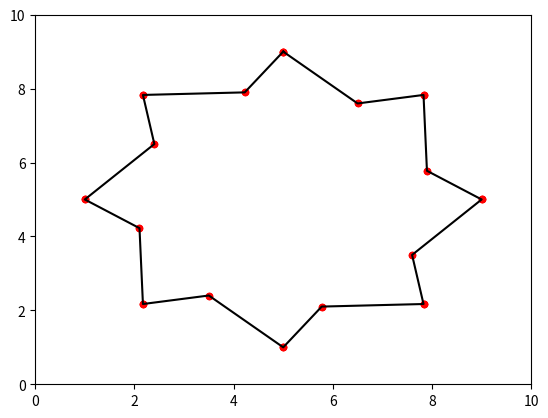

Generate this figure with matplotlib:
"""
Program to help explain how the rotors are built.
"""
import math
import matplotlib.pyplot as plt
import numpy  as np

L = 10
b = L * 0.4

def main():
    poly = polygon([L/2, L/2], L * 0.3, math.pi/3, 8)

    poly = np.array(poly)
    x, y = poly.T

    x = np.append(x, x[0]).tolist()
    y = np.append(y, y[0]).tolist()

    plt.plot(x, y, "k-")
    plt.scatter(x, y, s = 20, c = "r")
    plt.show()


    return 0

def polygon(origin, a, angle_diff, spikes):
    """
    Define the polygon from the points on the verticies.
    """
    refvec = (0, 1)

    def clockwiseangle_and_distance(point):
        """
        Finds angle between point and ref vector ffor sortinf points in rotor
        in order of angles
        """


        # Vector between point and the origin: v = p - o
        vector = [point[0]-origin[0], point[1]-origin[1]]

        # Length of vector: ||v||
        lenvector = math.hypot(vector[0], vector[1])

        # If length is zero there is no angle
        if lenvector == 0:
            return -math.pi, 0

        # Normalize vector: v/||v||
        normalized = [vector[0]/lenvector, vector[1]/lenvector]
        dotprod  = normalized[0]*refvec[0] + normalized[1]*refvec[1]     # x1*x2 + y1*y2
        diffprod = refvec[1]*normalized[0] - refvec[0]*normalized[1]     # x1*y2 - y1*x2

        angle = math.atan2(diffprod, dotprod)

        # Negative angles represent counter-clockwise angles so we need to subtract them
        # from 2*pi (360 degrees)
        if angle < 0:
            return 2*math.pi+angle
        # I return first the angle because that's the primary sorting criterium
        return angle


    pts_in = []
    pts_out = []
    pts_tot = []

    x_0, y_0 = origin  # centre of circle


    for i in range(spikes):
        value_out = [x_0 + b * np.cos(2 * np.pi * i / spikes), y_0 + b * np.sin(2 * np.pi * i / spikes)]
        value_in = [x_0 + a * np.cos(angle_diff + 2 * np.pi * i / spikes), y_0 + a * np.sin(angle_diff + 2 * np.pi * i / spikes)]
        pts_out.append(value_out)
        pts_in.append(value_in)

    # plot inner
    pts_for_plot_out = np.array(pts_out)
    x_out, y_out = pts_for_plot_out.T

    plt.axis([0, L, 0, L])
    plt.scatter(x_out, y_out, s = 20, c = "r")
    plt.show()

    # plot the outer points
    pts_for_plot_in = np.array(pts_in)
    x_in, y_in = pts_for_plot_in.T

    plt.axis([0, L, 0, L])
    plt.scatter(x_out, y_out, s = 20, c = "r")
    plt.scatter(x_in, y_in, s = 20, c = "r")
    plt.show()


    sorted_out = sorted(pts_out, key=clockwiseangle_and_distance)
    sorted_in = sorted(pts_in, key=clockwiseangle_and_distance)

    for i in range(len(sorted_in)):
        pts_tot.append(sorted_out[i])
        pts_tot.append(sorted_in[i])

    return pts_tot




main()
